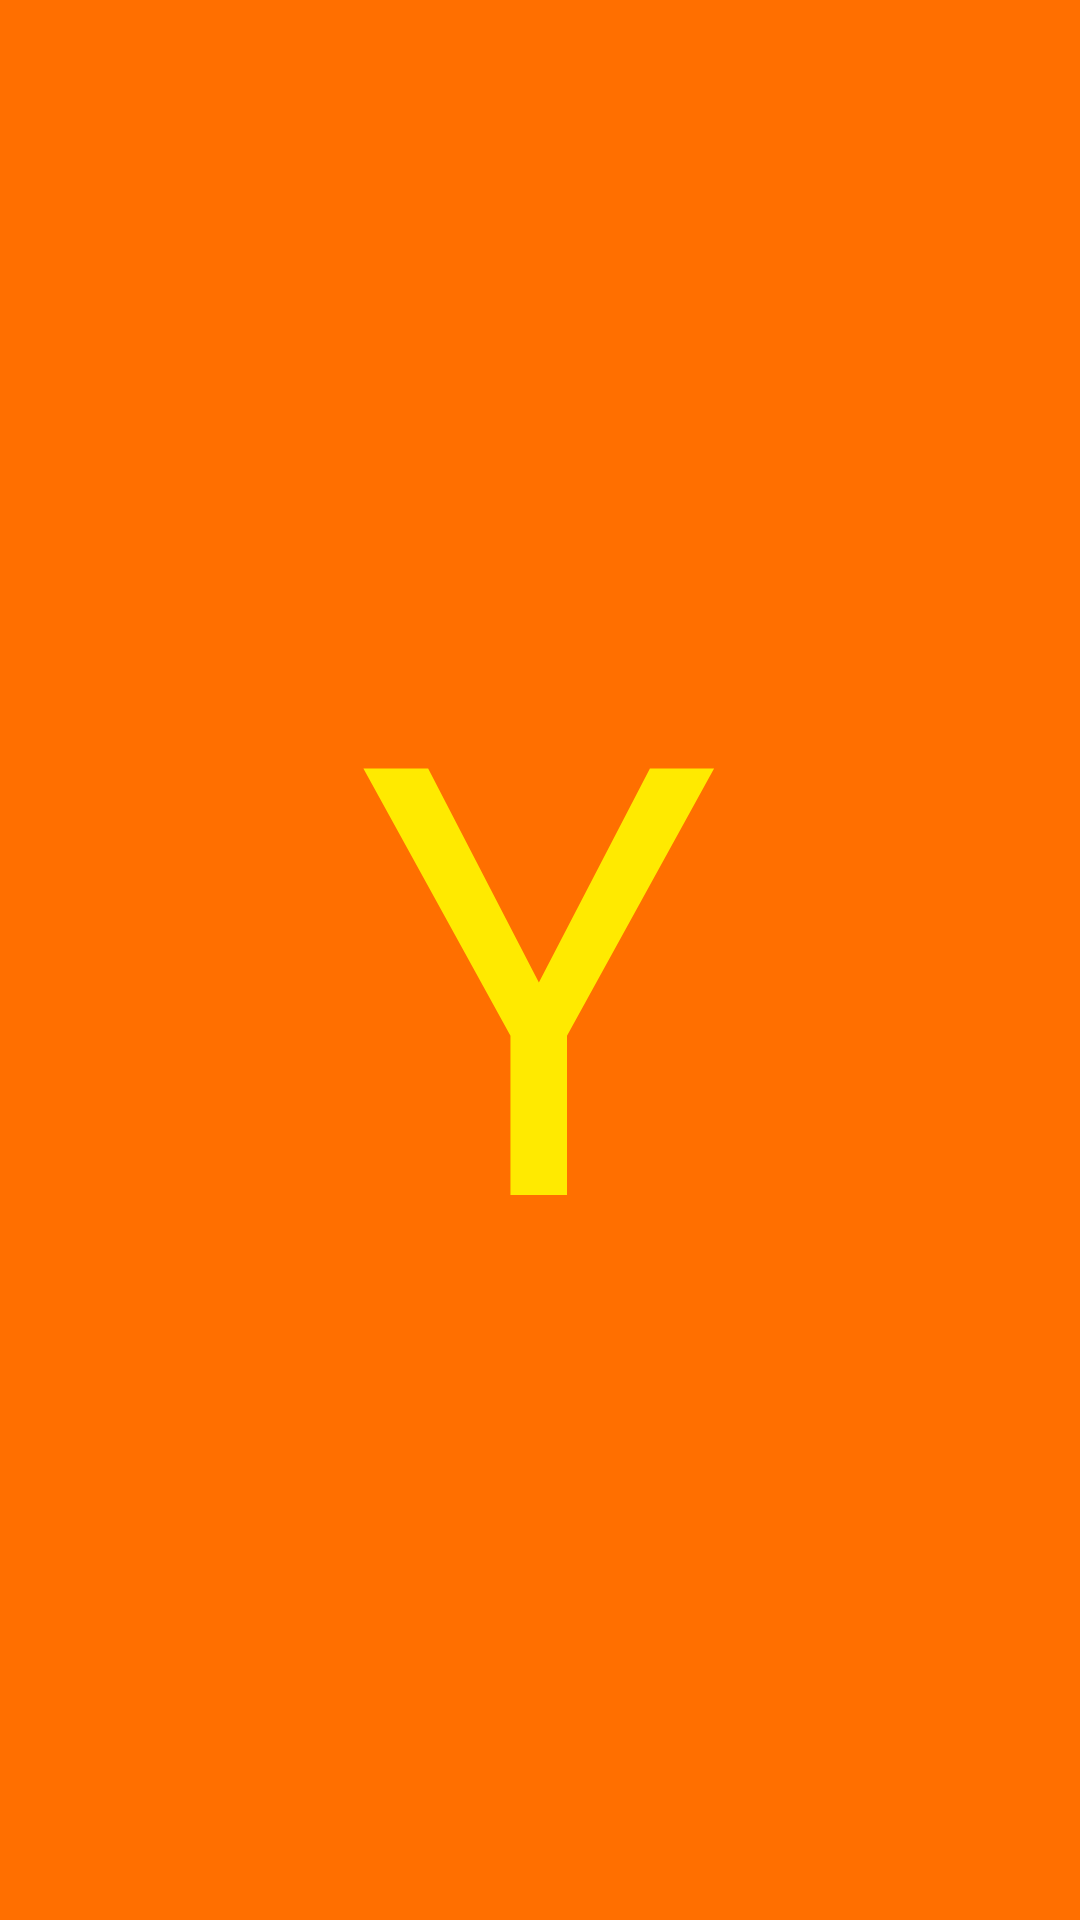

Reconstruct the res/layout file that produces this screen, plus the resources it refers to.
<!-- AndroidManifest.xml: application theme AppTheme -->
<!-- res/layout/fragment_main.xml -->
<?xml version="1.0" encoding="utf-8"?>
<RelativeLayout
    xmlns:android="http://schemas.android.com/apk/res/android"
    android:layout_width="match_parent"
    android:layout_height="match_parent"
    android:background="@color/color_primary">

    <TextView
        android:id="@+id/text_splash_letter"
        android:layout_width="wrap_content"
        android:layout_height="wrap_content"
        android:layout_centerHorizontal="true"
        android:layout_centerVertical="true"
        android:textColor="@color/color_accent"
        android:textSize="200sp"
        android:text="@string/text_main_splash"
        />

</RelativeLayout>
<!-- resources referenced by this layout -->
<resources>
  <color name="color_accent">#ffea00</color>
  <color name="color_primary">#ff6f00</color>
  <string name="text_main_splash">Y</string>
  <style name="AppTheme" parent="Theme.AppCompat.Light.DarkActionBar">
          <item name="colorPrimary">@color/color_primary</item>
          <item name="colorPrimaryDark">@color/color_primary_dark</item>
          <item name="colorAccent">@color/color_accent</item>
      </style>
  <color name="color_primary_dark">#e65100</color>
</resources>
